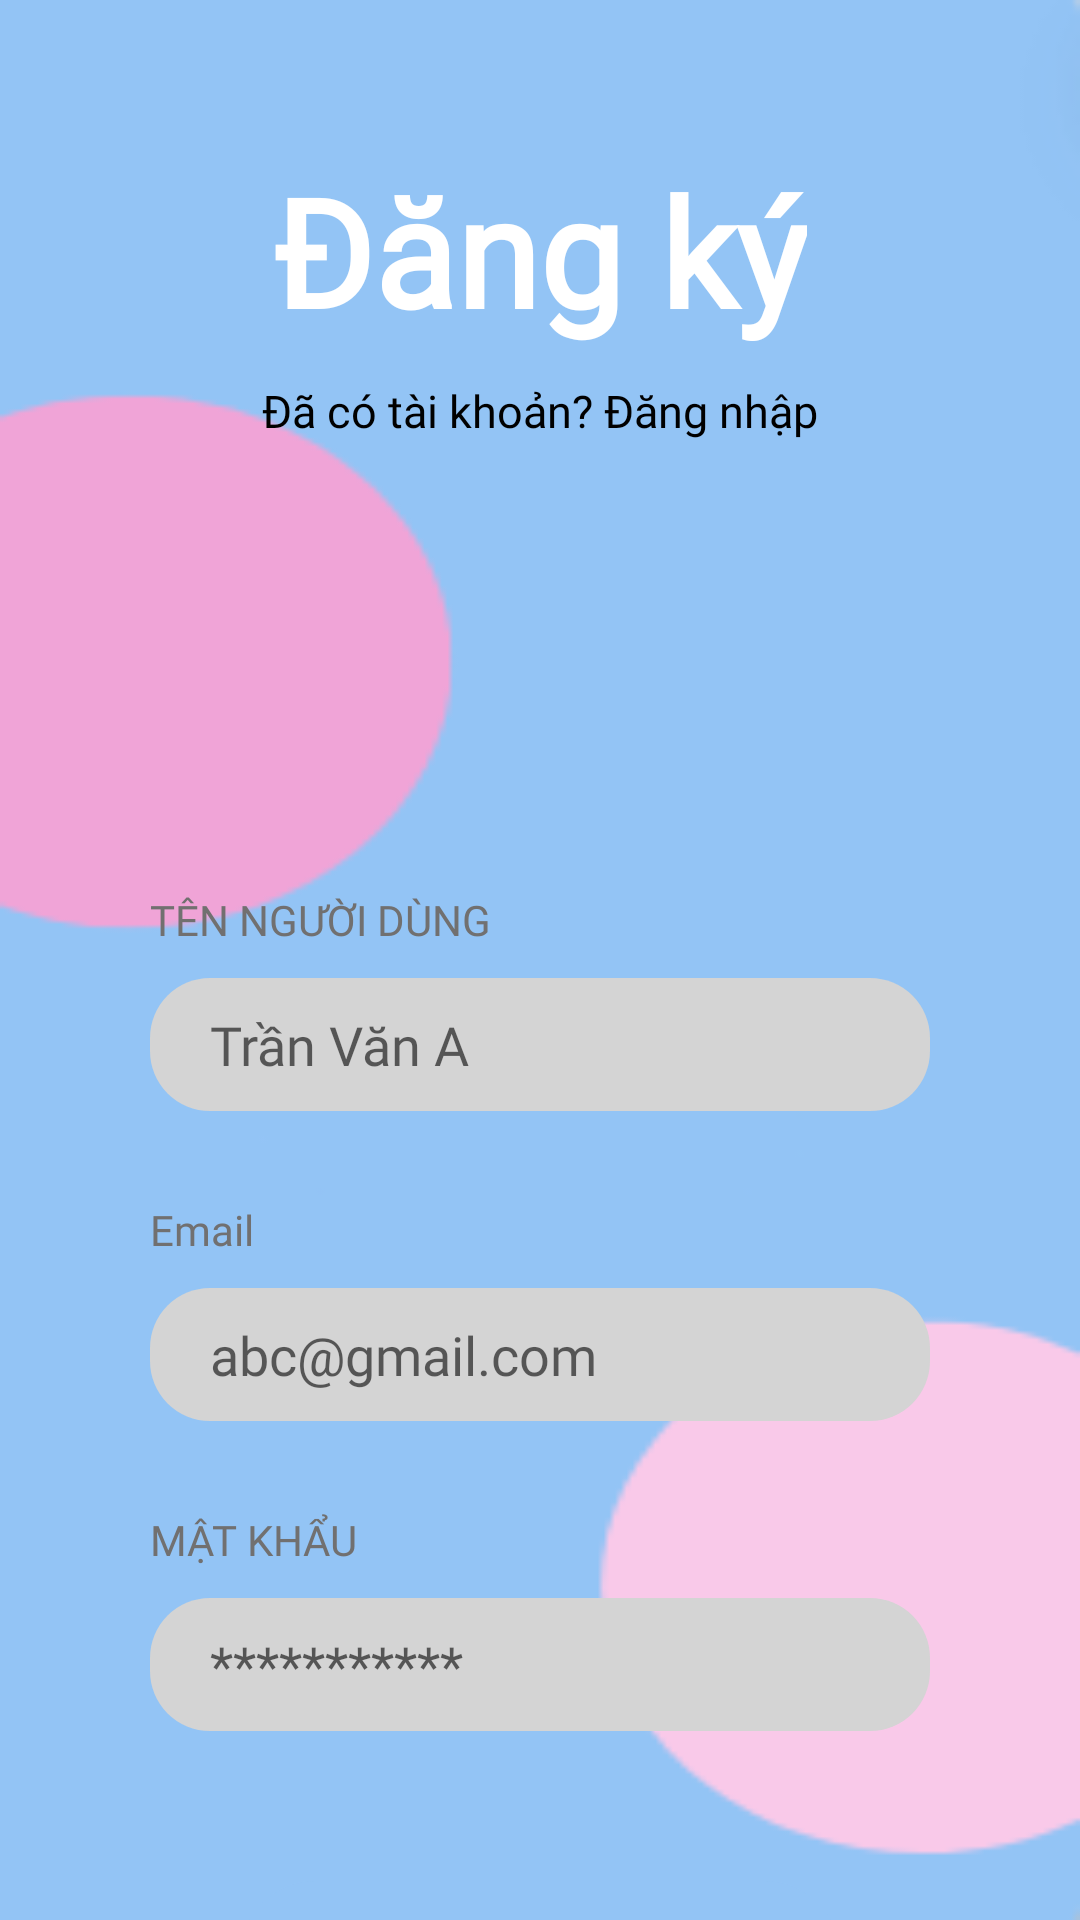

Here is an Android app screen rendered from its layout file. Give the layout XML and the strings, colors and styles it references.
<!-- AndroidManifest.xml: application theme Theme.PJHappyBank -->
<!-- res/layout/fragment_register.xml -->
<?xml version="1.0" encoding="utf-8"?>
<LinearLayout xmlns:android="http://schemas.android.com/apk/res/android"
    android:layout_width="match_parent"
    android:layout_height="match_parent"
    android:background="@drawable/nen2"
    android:orientation="vertical">
    <TextView
        android:layout_width="wrap_content"
        android:layout_height="wrap_content"
        android:text="@string/register"
        android:layout_gravity="center"
        android:layout_marginTop="50dp"
        android:textSize="50dp"
        android:fontFamily="@font/muli"
        android:textColor="@color/white"
        android:textStyle="bold"
        ></TextView>

    <TextView
        android:id="@+id/haveAnAccount_register"
        android:layout_width="wrap_content"
        android:layout_height="wrap_content"
        android:gravity="center"
        android:text="@string/haveanaccount"
        android:layout_marginTop="10dp"
        android:textSize="15sp"
        android:fontFamily="@font/dmsans"
        android:textColor="@color/black"
        android:layout_gravity="center"
        ></TextView>

    <LinearLayout
        android:layout_marginTop="50dp"
        android:layout_gravity="center"
        android:layout_width="300dp"
        android:layout_height="600dp"
        android:orientation="vertical"
        android:background="@drawable/white_background"
        >
        <TextView
            android:layout_width="wrap_content"
            android:layout_height="wrap_content"
            android:layout_marginTop="100dp"
            android:layout_marginStart="20dp"
            android:text="@string/username"
            android:fontFamily="@font/dmsans"
            android:textColor="#717070"
            ></TextView>

        <EditText
            android:id="@+id/userName_register"
            android:layout_marginStart="20dp"
            android:layout_marginTop="10dp"
            android:layout_width="260dp"
            android:padding="10dp"
            android:paddingStart="20dp"
            android:layout_height="wrap_content"
            android:hint="Trần Văn A"
            android:fontFamily="@font/poppins_light"
            android:background="@drawable/grey_background"
            android:inputType="textPersonName"
            ></EditText>

        <TextView
            android:layout_width="wrap_content"
            android:layout_height="wrap_content"
            android:layout_marginTop="30dp"
            android:layout_marginStart="20dp"
            android:text="@string/email"
            android:fontFamily="@font/dmsans"
            android:textColor="#717070"
            ></TextView>
        <EditText
            android:id="@+id/email_register"
            android:layout_marginStart="20dp"
            android:layout_marginTop="10dp"
            android:layout_width="260dp"
            android:padding="10dp"
            android:paddingStart="20dp"
            android:layout_height="wrap_content"
            android:hint="abc@gmail.com"
            android:fontFamily="@font/poppins_light"
            android:background="@drawable/grey_background"
            android:inputType="textEmailAddress"
            ></EditText>

        <TextView
            android:layout_width="wrap_content"
            android:layout_height="wrap_content"
            android:layout_marginTop="30dp"
            android:layout_marginStart="20dp"
            android:text="@string/password"
            android:fontFamily="@font/dmsans"
            android:textColor="#717070"
            ></TextView>
        <EditText
            android:id="@+id/password_register"
            android:layout_marginStart="20dp"
            android:layout_marginTop="10dp"
            android:layout_width="260dp"
            android:padding="10dp"
            android:paddingStart="20dp"
            android:inputType="textPassword"
            android:layout_height="wrap_content"
            android:hint="***********"
            android:fontFamily="@font/poppins_light"
            android:background="@drawable/grey_background"
            ></EditText>

        <TextView
            android:id="@+id/bt_register_fragment_register"
            android:layout_width="200dp"
            android:layout_height="50dp"
            android:gravity="center"
            android:text="@string/register"
            android:layout_marginTop="50dp"
            android:textSize="20sp"
            android:fontFamily="@font/alata"
            android:textColor="@color/white"
            android:textStyle="bold"
            android:background="@drawable/backgroundbuttom"
            android:layout_gravity="center"
            ></TextView>




    </LinearLayout>


</LinearLayout>
<!-- resources referenced by this layout -->
<resources>
  <color name="black">#FF000000</color>
  <color name="white">#FFFFFFFF</color>
  <!-- drawable backgroundbuttom (drawable) -->
  <shape android:shape="rectangle" xmlns:android="http://schemas.android.com/apk/res/android">
      <solid android:color="#93c4f5"/>
      <corners android:radius="100dp"/>
  </shape>
  <!-- drawable grey_background (drawable) -->
  <shape android:shape="rectangle" xmlns:android="http://schemas.android.com/apk/res/android">
      <solid android:color="#d4d4d4"/>
      <corners android:radius="20dp"/>
  </shape>
  <!-- drawable nen2: png bitmap (drawable, 4142 bytes) -->
  <string name="email">Email</string>
  <string name="haveanaccount">Đã có tài khoản? Đăng nhập</string>
  <string name="password">MẬT KHẨU</string>
  <string name="register">Đăng ký</string>
  <string name="username">TÊN NGƯỜI DÙNG</string>
  <style name="Theme.PJHappyBank" parent="Theme.MaterialComponents.DayNight.NoActionBar">
          
          <item name="colorPrimary">@color/purple_500</item>
          <item name="colorPrimaryVariant">@color/purple_700</item>
          <item name="colorOnPrimary">@color/white</item>
          
          <item name="colorSecondary">@color/teal_200</item>
          <item name="colorSecondaryVariant">@color/teal_700</item>
          <item name="colorOnSecondary">@color/black</item>
          
          <item name="android:statusBarColor">?attr/colorPrimaryVariant</item>
          
      </style>
  <color name="purple_500">#FF6200EE</color>
  <color name="purple_700">#FF3700B3</color>
  <color name="teal_200">#FF03DAC5</color>
  <color name="teal_700">#FF018786</color>
</resources>
